pico-8 play session: no input (idle), after a click and taps of 🅾, ❎, 🅾+❎, 🅾 in the second before t = 0

[t = 1 s] idle ~1s (no d-pad/buttons)
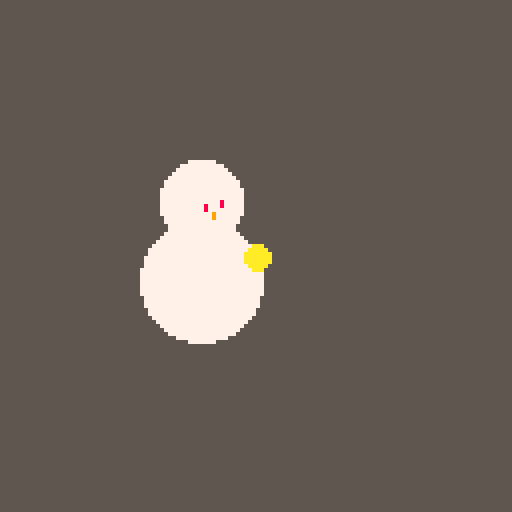

pico-8 cartridge
version 43
__lua__
mx = stat(32)
my = stat(33)

cx = 47
cy = 47
function _init()
		poke(24365,1) -- enable mouse
end

function _update()
		mx = stat(32)
		my = stat(33)
end

function _draw()
		cls(5)
		circfill(50,50,10,7)
		circfill(50,70,15,7)
		dirx = mx - cx
		diry = my - cy
		
		dirx = dirx/15
		diry = diry/15
		spr(1, cx+dirx*2, cy+diry*2)
		circfill(mx, my, 3, 10)
end
__gfx__
00000000000777700000000000000000000000000000000000000000000000000000000000000000000000000000000000000000000000000000000000000000
00000000077777870000000000000000000000000000000000000000000000000000000000000000000000000000000000000000000000000000000000000000
00700700778777870000000000000000000000000000000000000000000000000000000000000000000000000000000000000000000000000000000000000000
00077000778777770000000000000000000000000000000000000000000000000000000000000000000000000000000000000000000000000000000000000000
00077000777797770000000000000000000000000000000000000000000000000000000000000000000000000000000000000000000000000000000000000000
00700700077797700000000000000000000000000000000000000000000000000000000000000000000000000000000000000000000000000000000000000000
00000000007777000000000000000000000000000000000000000000000000000000000000000000000000000000000000000000000000000000000000000000
00000000000770000000000000000000000000000000000000000000000000000000000000000000000000000000000000000000000000000000000000000000
